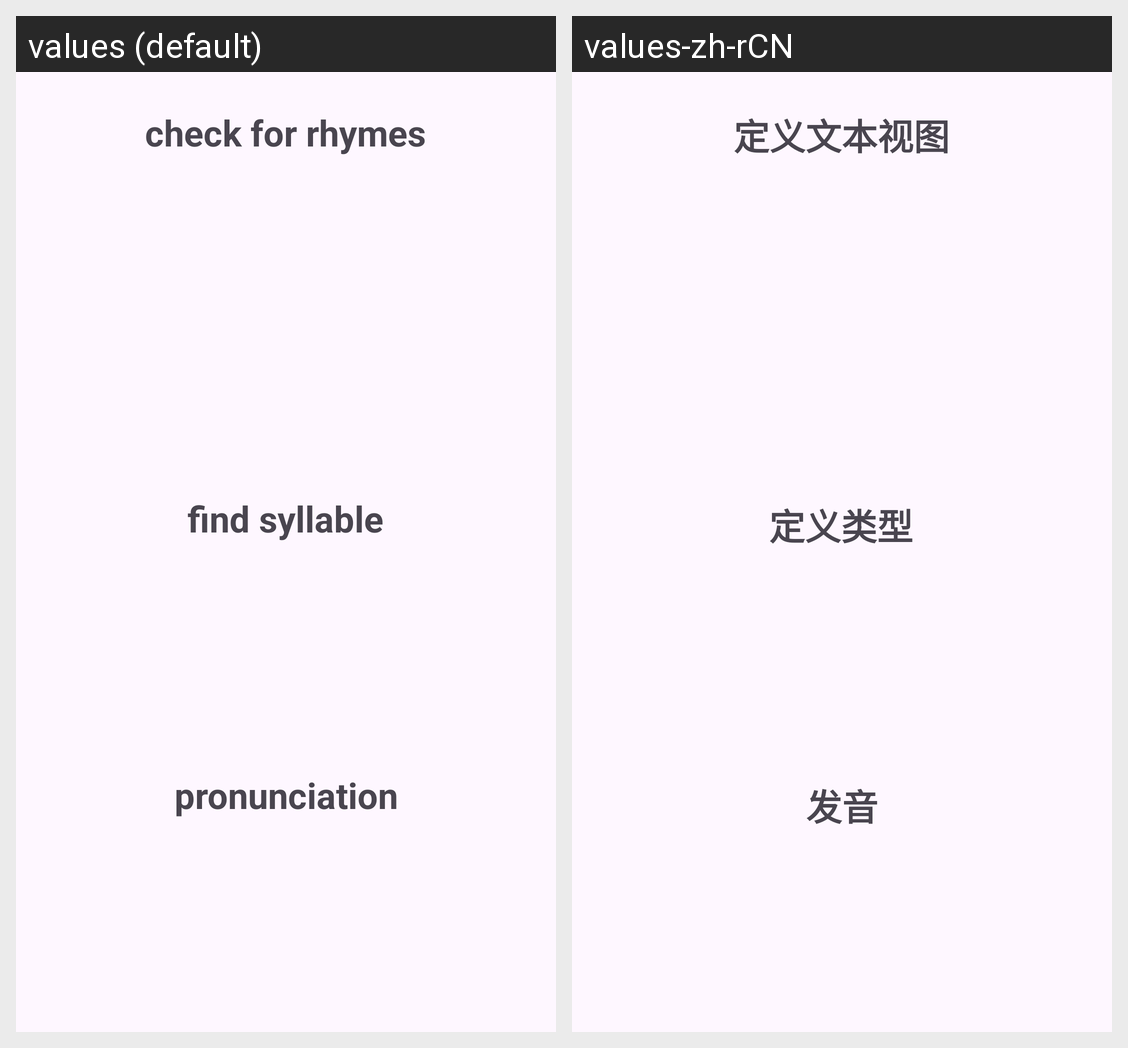

Strings drawn on this Android screen and how each of the app's shown locales translates them:
Android screen res/layout/activity_definition.xml rendered under 2 locales, left to right: values (default), values-zh-rCN. Device: Nexus 5 (rendered at 1080×1920; each locale shown at half size, 540×960, under a caption strip naming it); theme Theme.Project2.
Strings drawn on this screen, with the default value and each locale's value (text and hints the layout hard-codes, and strings that could not be matched under every locale, appear in the picture but are not listed):

pronunciation
  values: pronunciation
  values-zh-rCN: 发音

definitionTextView
  values: check for rhymes
  values-zh-rCN: 定义文本视图

definitionType
  values: find syllable
  values-zh-rCN: 定义类型
